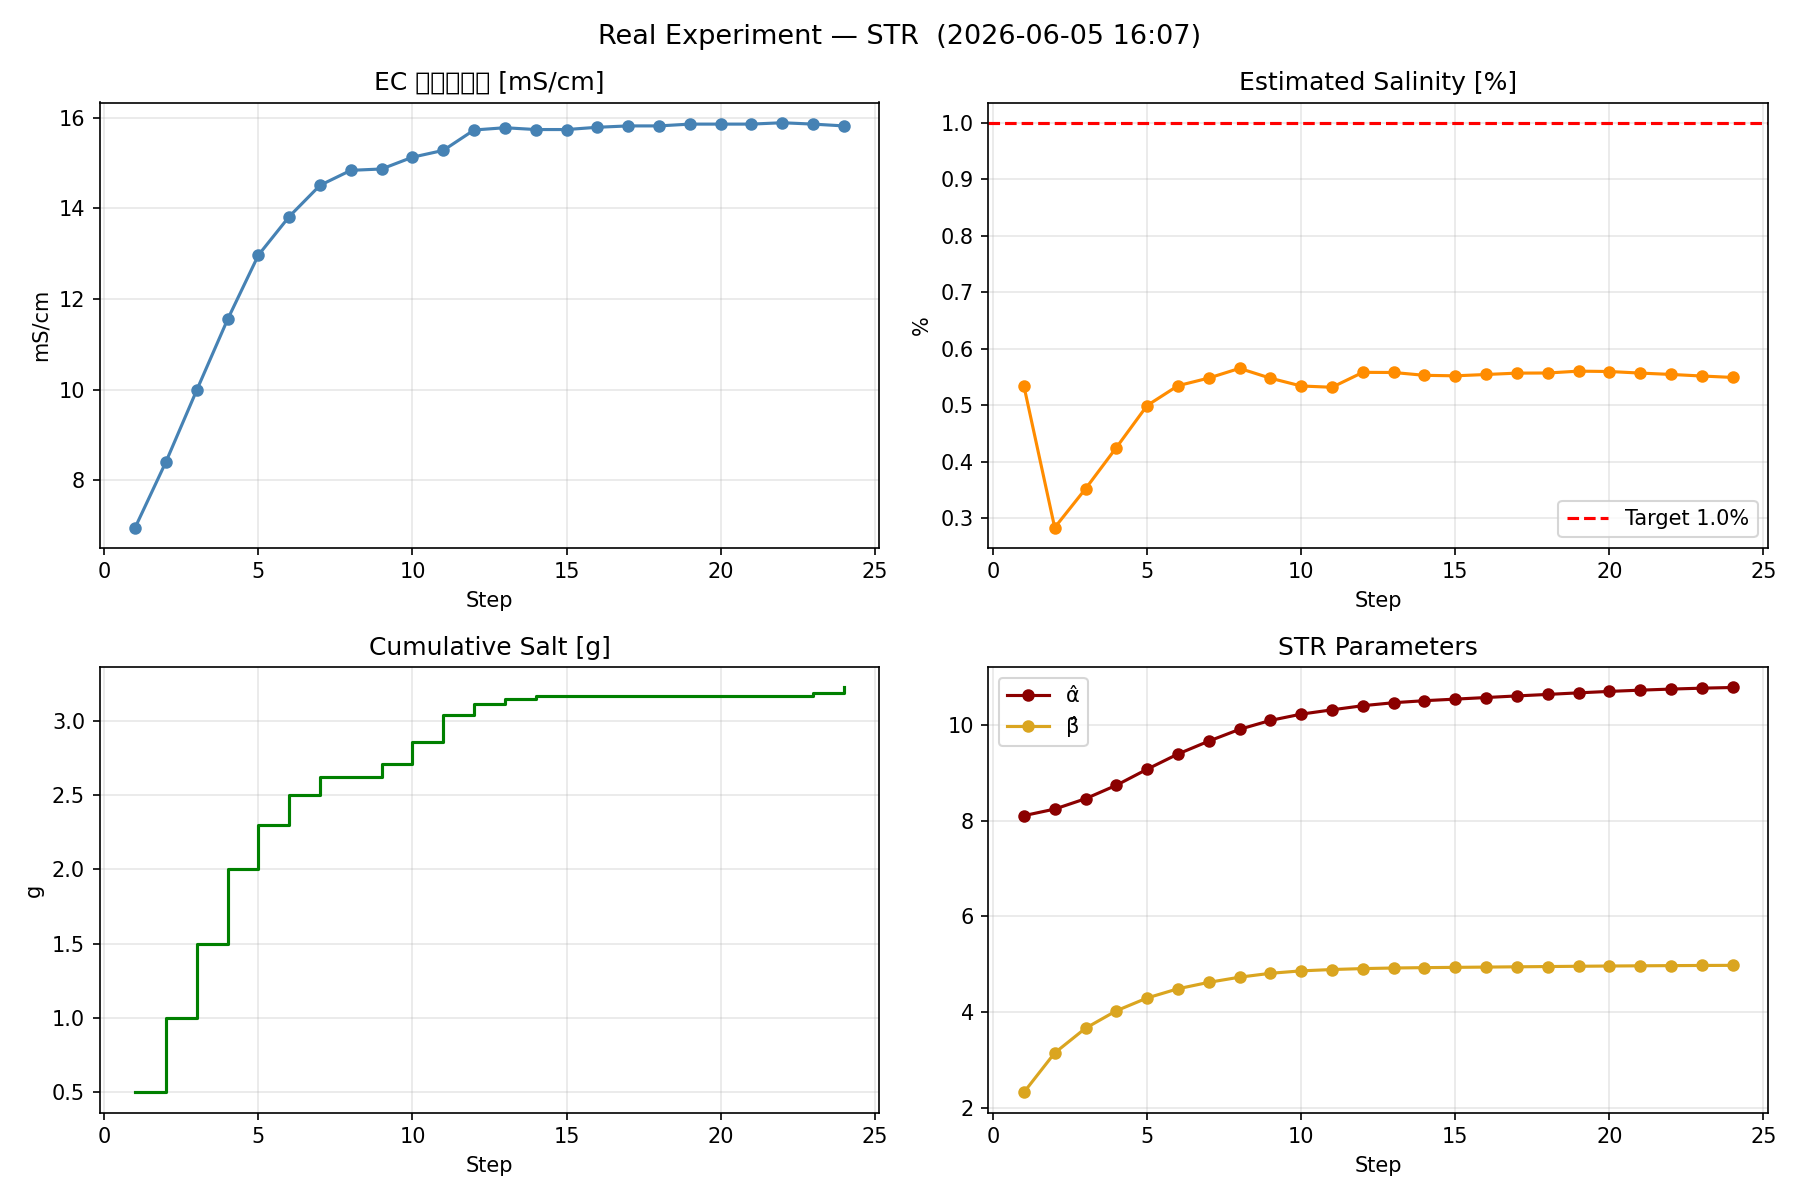

The data file committed next to this chart (first rows):
step, time_s, T_rec_C, EC_mS_cm, C_est_pct, C_target_pct, error_pct, salt_step_g, salt_cumulative_g, alpha_hat, beta_hat, control_mode
1, 17.0, 52.23, 6.96, 0.5342, 1.00, -0.4658, 0.5000, 0.5000, 8.101, 2.319, STR
2, 71.6, 51.38, 8.41, 0.2833, 1.00, -0.7167, 0.5000, 1, 8.239, 3.143, STR
3, 156.7, 49.91, 9.993, 0.3519, 1.00, -0.6481, 0.5000, 1.5, 8.455, 3.659, STR
4, 213.9, 49.26, 11.55, 0.4249, 1.00, -0.5751, 0.5000, 2, 8.736, 4.023, STR
5, 297.5, 48.11, 12.97, 0.4994, 1.00, -0.5006, 0.2991, 2.299, 9.072, 4.291, STR
6, 358.7, 47.32, 13.82, 0.5345, 1.00, -0.4655, 0.2026, 2.502, 9.39, 4.484, STR
7, 410.8, 47.8, 14.51, 0.5480, 1.00, -0.4520, 0.1222, 2.624, 9.659, 4.618, STR
8, 531.7, 46.47, 14.84, 0.5652, 1.00, -0.4348, 0.0000, 2.624, 9.906, 4.726, STR
9, 544.3, 46.54, 14.87, 0.5478, 1.00, -0.4522, 0.0885, 2.712, 10.09, 4.807, STR
10, 606.5, 47.93, 15.13, 0.5340, 1.00, -0.4660, 0.1440, 2.856, 10.22, 4.858, STR
11, 644.9, 48.28, 15.28, 0.5317, 1.00, -0.4683, 0.1850, 3.041, 10.31, 4.886, STR
12, 706.2, 48.04, 15.73, 0.5581, 1.00, -0.4419, 0.0741, 3.115, 10.4, 4.905, STR
13, 722.1, 47.97, 15.78, 0.5579, 1.00, -0.4421, 0.0322, 3.148, 10.46, 4.917, STR
14, 730.5, 47.93, 15.74, 0.5529, 1.00, -0.4471, 0.0219, 3.17, 10.5, 4.925, STR
15, 735.2, 47.83, 15.74, 0.5520, 1.00, -0.4480, 0.0078, 3.17, 10.54, 4.931, STR
16, 740.6, 47.73, 15.79, 0.5543, 1.00, -0.4457, 0.0000, 3.17, 10.57, 4.937, STR
17, 750.4, 47.53, 15.82, 0.5568, 1.00, -0.4432, 0.0000, 3.17, 10.6, 4.942, STR
18, 755.8, 47.36, 15.82, 0.5570, 1.00, -0.4430, 0.0000, 3.17, 10.64, 4.948, STR
19, 761.9, 47.15, 15.86, 0.5603, 1.00, -0.4397, 0.0000, 3.17, 10.67, 4.954, STR
20, 767.3, 47.05, 15.86, 0.5596, 1.00, -0.4404, 0.0000, 3.17, 10.7, 4.959, STR
21, 777.4, 47.12, 15.86, 0.5568, 1.00, -0.4432, 0.0000, 3.17, 10.72, 4.963, STR
22, 783.2, 47.32, 15.89, 0.5544, 1.00, -0.4456, 0.0069, 3.17, 10.75, 4.967, STR
23, 792.0, 47.29, 15.86, 0.5516, 1.00, -0.4484, 0.0178, 3.188, 10.77, 4.971, STR
24, 798.1, 47.22, 15.82, 0.5491, 1.00, -0.4509, 0.0377, 3.225, 10.78, 4.973, STR
